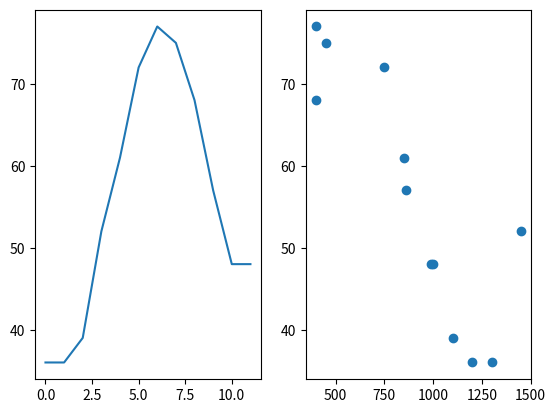

The script that saved this image:
# The command plt.subplot() needs three arguments to be passed into it:
#
# The number of rows of subplots
# The number of columns of subplots
# The index of the subplot we want to create

from matplotlib import pyplot as plt

months = range(12)
temperature = [36, 36, 39, 52, 61, 72, 77, 75, 68, 57, 48, 48]
flights_to_hawaii = [1200, 1300, 1100, 1450, 850, 750, 400, 450, 400, 860, 990, 1000]

plt.subplot(1,2,1)
plt.plot(months, temperature)

# The "o" parameter stand for scattered spot
plt.subplot(1,2,2)
plt.plot(flights_to_hawaii, temperature, "o")

plt.show()